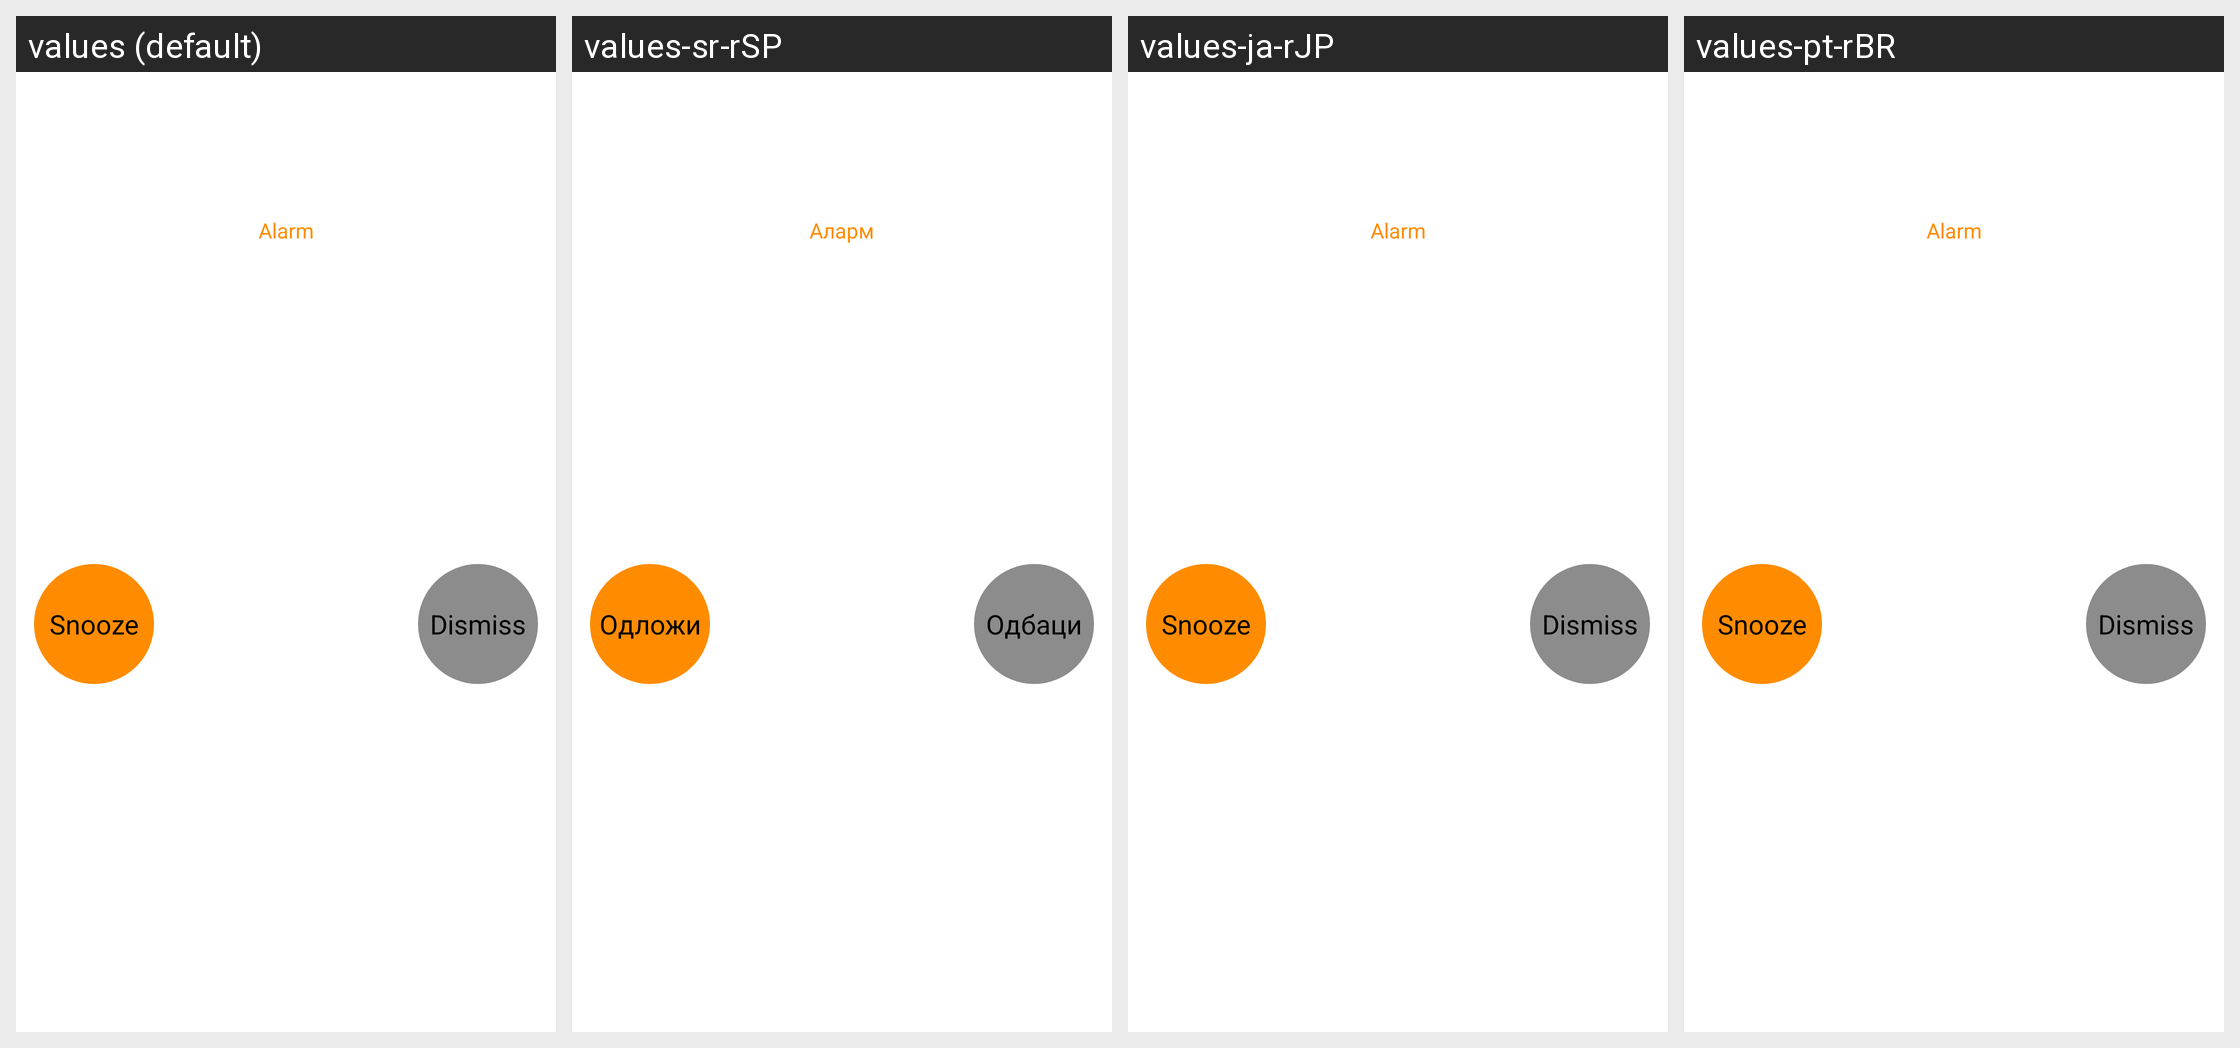

Here is an Android app screen in its default locale and in the app's own translations. Write out the translated-string differences for the strings that appear on this screen.
Android screen res/layout/activity_alarm.xml rendered under 4 locales, left to right: values (default), values-sr-rSP, values-ja-rJP, values-pt-rBR. Device: Nexus 5 (rendered at 1080×1920; each locale shown at half size, 540×960, under a caption strip naming it); theme Theme.Transparent.
Other locales in the repository, not shown: values-ar-rSA, values-bg-rBG, values-ca-rES, values-cs-rCZ, values-da-rDK, values-de-rDE, values-el-rGR, values-en-rBR, values-en-rHU, values-es-rES, values-fi-rFI, values-fr-rFR, values-hu-rHU, values-in-rID, values-it, values-it-rIT, values-iw-rIL, values-ko-rKR, values-lv-rLV, values-nl-rNL, values-pl-rPL, values-pt-rPT, values-ro-rRO, values-ru-rRU, values-sk-rSK, values-sv-rSE, values-ta-rIN, values-th-rTH, values-tr-rTR, values-uk-rUA, values-vi-rVN, values-zh-rCN, values-zh-rTW.
Strings drawn on this screen, with the default value and each locale's value (text and hints the layout hard-codes, and strings that could not be matched under every locale, appear in the picture but are not listed):

alarm_snooze
  values: Snooze
  values-sr-rSP: Одложи
  values-ja-rJP: Snooze
  values-pt-rBR: Snooze  [not translated; the default value is used]

alarm_dismiss
  values: Dismiss
  values-sr-rSP: Одбаци
  values-ja-rJP: Dismiss
  values-pt-rBR: Dismiss  [not translated; the default value is used]

alarm
  values: Alarm
  values-sr-rSP: Аларм
  values-ja-rJP: Alarm
  values-pt-rBR: Alarm  [not translated; the default value is used]
